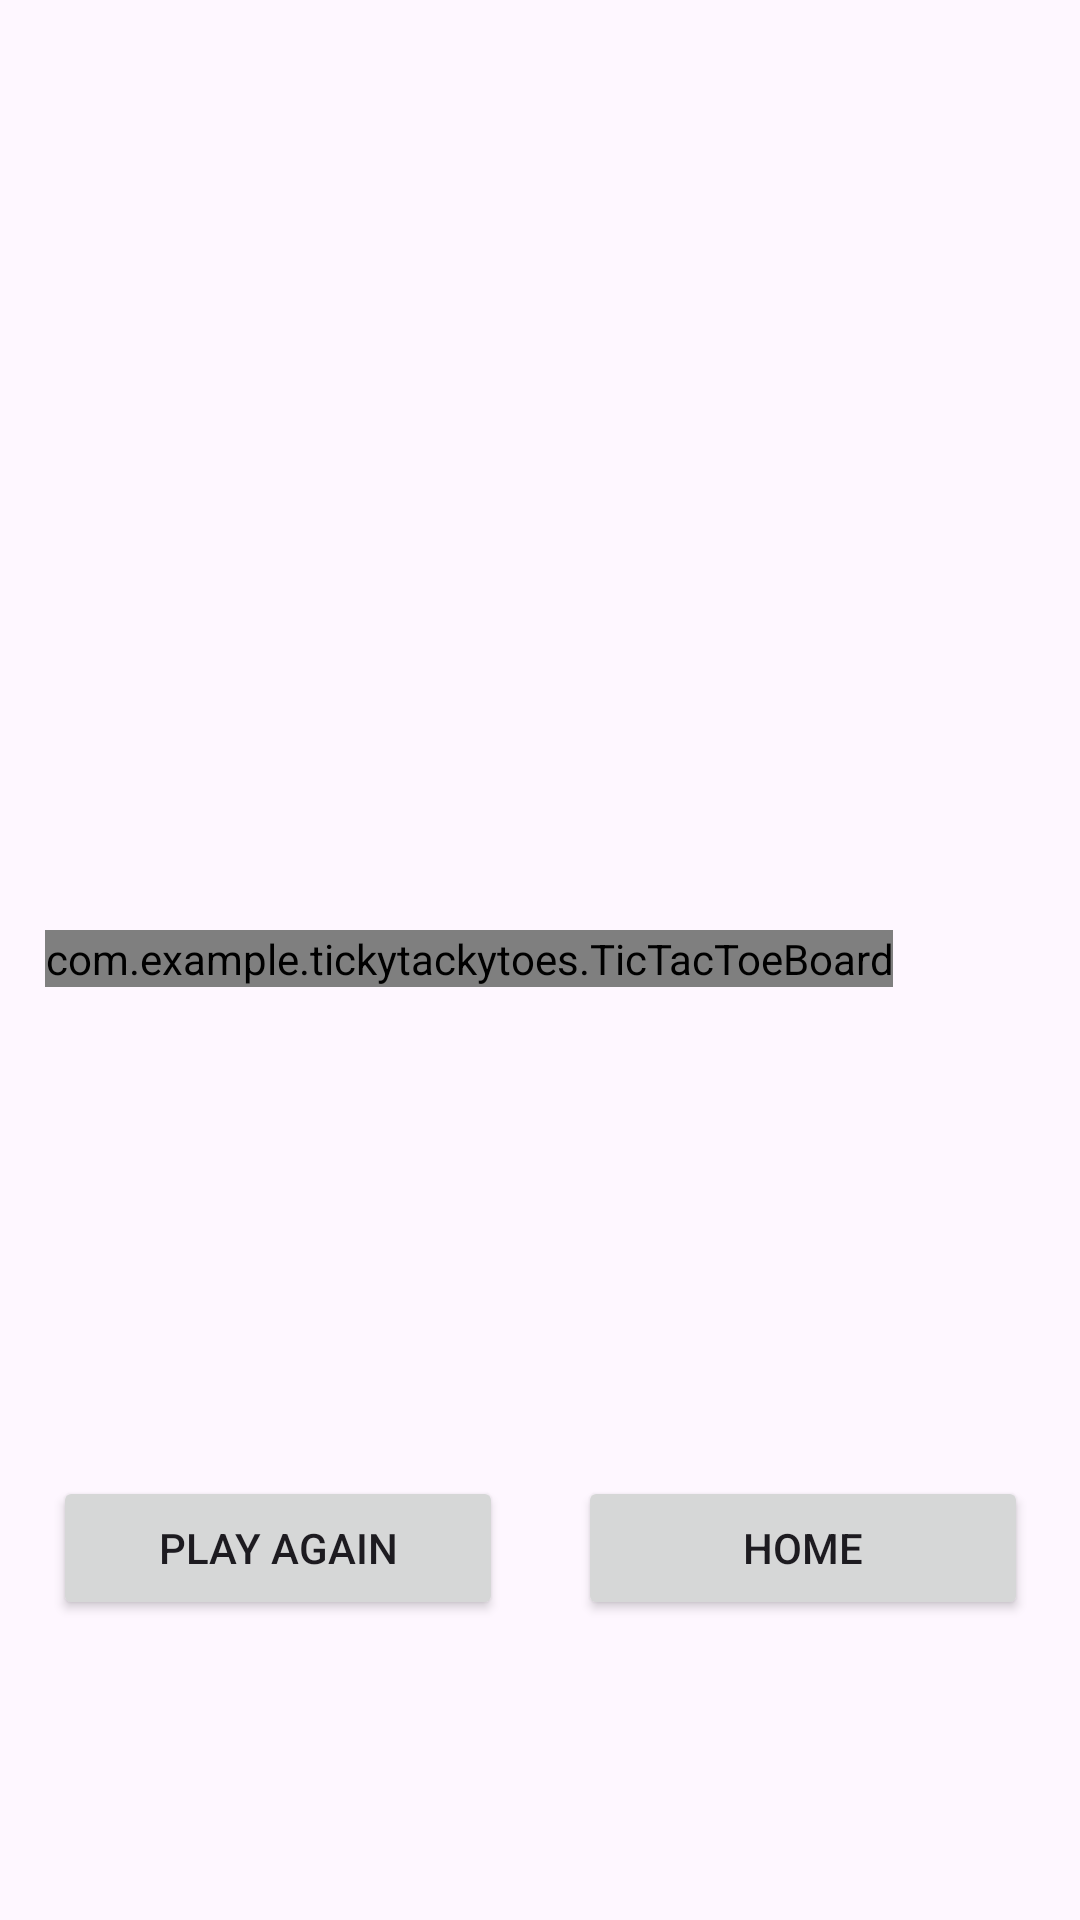

The Android layout XML behind this screen, and the referenced resources:
<!-- AndroidManifest.xml: application theme Theme.TickyTackyToes -->
<!-- res/layout/activity_game_board.xml -->
<?xml version="1.0" encoding="utf-8"?>
<androidx.constraintlayout.widget.ConstraintLayout xmlns:android="http://schemas.android.com/apk/res/android"
    xmlns:app="http://schemas.android.com/apk/res-auto"
    xmlns:tools="http://schemas.android.com/tools"
    xmlns:custom="http://schemas.android.com/apk/res-auto"
    android:id="@+id/gameboard"
    android:layout_width="match_parent"
    android:layout_height="match_parent"
    tools:context=".GameBoard">

    
    <TextView
        android:id="@+id/playerDisplay"
        android:layout_width="wrap_content"
        android:layout_height="wrap_content"
        android:layout_marginTop="100dp"
        android:textSize="35sp"
        app:layout_constraintEnd_toEndOf="parent"
        app:layout_constraintStart_toStartOf="parent"
        app:layout_constraintTop_toTopOf="parent" />

    <FrameLayout
        android:id="@+id/boardContainer"
        android:layout_width="match_parent"
        android:layout_height="wrap_content"
        android:layout_marginStart="15dp"
        android:layout_marginEnd="15dp"
        app:layout_constraintBottom_toTopOf="@+id/gameboardButtonsContainer"
        app:layout_constraintEnd_toEndOf="parent"
        app:layout_constraintStart_toStartOf="parent"
        app:layout_constraintTop_toBottomOf="@+id/playerDisplay">

        <com.example.tickytackytoes.TicTacToeBoard
            android:id="@+id/ticTacToeBoard"
            android:layout_width="wrap_content"
            android:layout_height="wrap_content"
            android:layout_marginTop="25dp"
            android:layout_marginBottom="25dp"
            app:boardColor="@color/black"
            app:XColor="@color/blue"
            app:OColor="@color/purple_700"
            app:winningLineColor="@color/green_dark"
            />
    </FrameLayout>

    <androidx.constraintlayout.widget.ConstraintLayout
        android:id="@+id/gameboardButtonsContainer"
        android:layout_width="wrap_content"
        android:layout_height="wrap_content"
        android:layout_marginBottom="100dp"
        app:layout_constraintBottom_toBottomOf="parent"
        app:layout_constraintEnd_toEndOf="parent"
        app:layout_constraintStart_toStartOf="parent">

        <Button
            android:id="@+id/playAgainButton"
            android:layout_width="150dp"
            android:layout_height="wrap_content"
            android:onClick="playAgainButtonClick"
            android:text="@string/playAgainButton"
            app:layout_constraintBottom_toBottomOf="parent"
            app:layout_constraintStart_toStartOf="parent"
            app:layout_constraintTop_toTopOf="parent" />

        <Button
            android:id="@+id/homeButton"
            android:layout_width="150dp"
            android:layout_height="wrap_content"
            android:layout_marginStart="25dp"
            android:onClick="homeButtonClick"
            android:text="@string/homeButton"
            app:layout_constraintBottom_toBottomOf="parent"
            app:layout_constraintEnd_toEndOf="parent"
            app:layout_constraintStart_toEndOf="@+id/playAgainButton"
            app:layout_constraintTop_toTopOf="parent" />

    </androidx.constraintlayout.widget.ConstraintLayout>


</androidx.constraintlayout.widget.ConstraintLayout>
<!-- resources referenced by this layout -->
<resources>
  <color name="black">#000000</color>
  <color name="blue">#0000FF</color>
  <color name="green_dark">#1B5E20</color>
  <color name="purple_700">#FF3700B3</color>
  <string name="homeButton"> Home </string>
  <string name="playAgainButton"> Play Again </string>
  <style name="Theme.TickyTackyToes" parent="Theme.MaterialComponents.DayNight.DarkActionBar">
          
          <item name="colorPrimary">@color/purple_500</item>
          <item name="colorPrimaryVariant">@color/purple_700</item>
          <item name="colorOnPrimary">@color/white</item>
          
          <item name="colorSecondary">@color/teal_200</item>
          <item name="colorSecondaryVariant">@color/teal_700</item>
          <item name="colorOnSecondary">@color/black</item>
          
          <item name="android:statusBarColor">?attr/colorPrimaryVariant</item>
          
      </style>
  <color name="purple_500">#FF6200EE</color>
  <color name="white">#FFFFFF</color>
  <color name="teal_200">#FF03DAC5</color>
  <color name="teal_700">#FF018786</color>
</resources>
